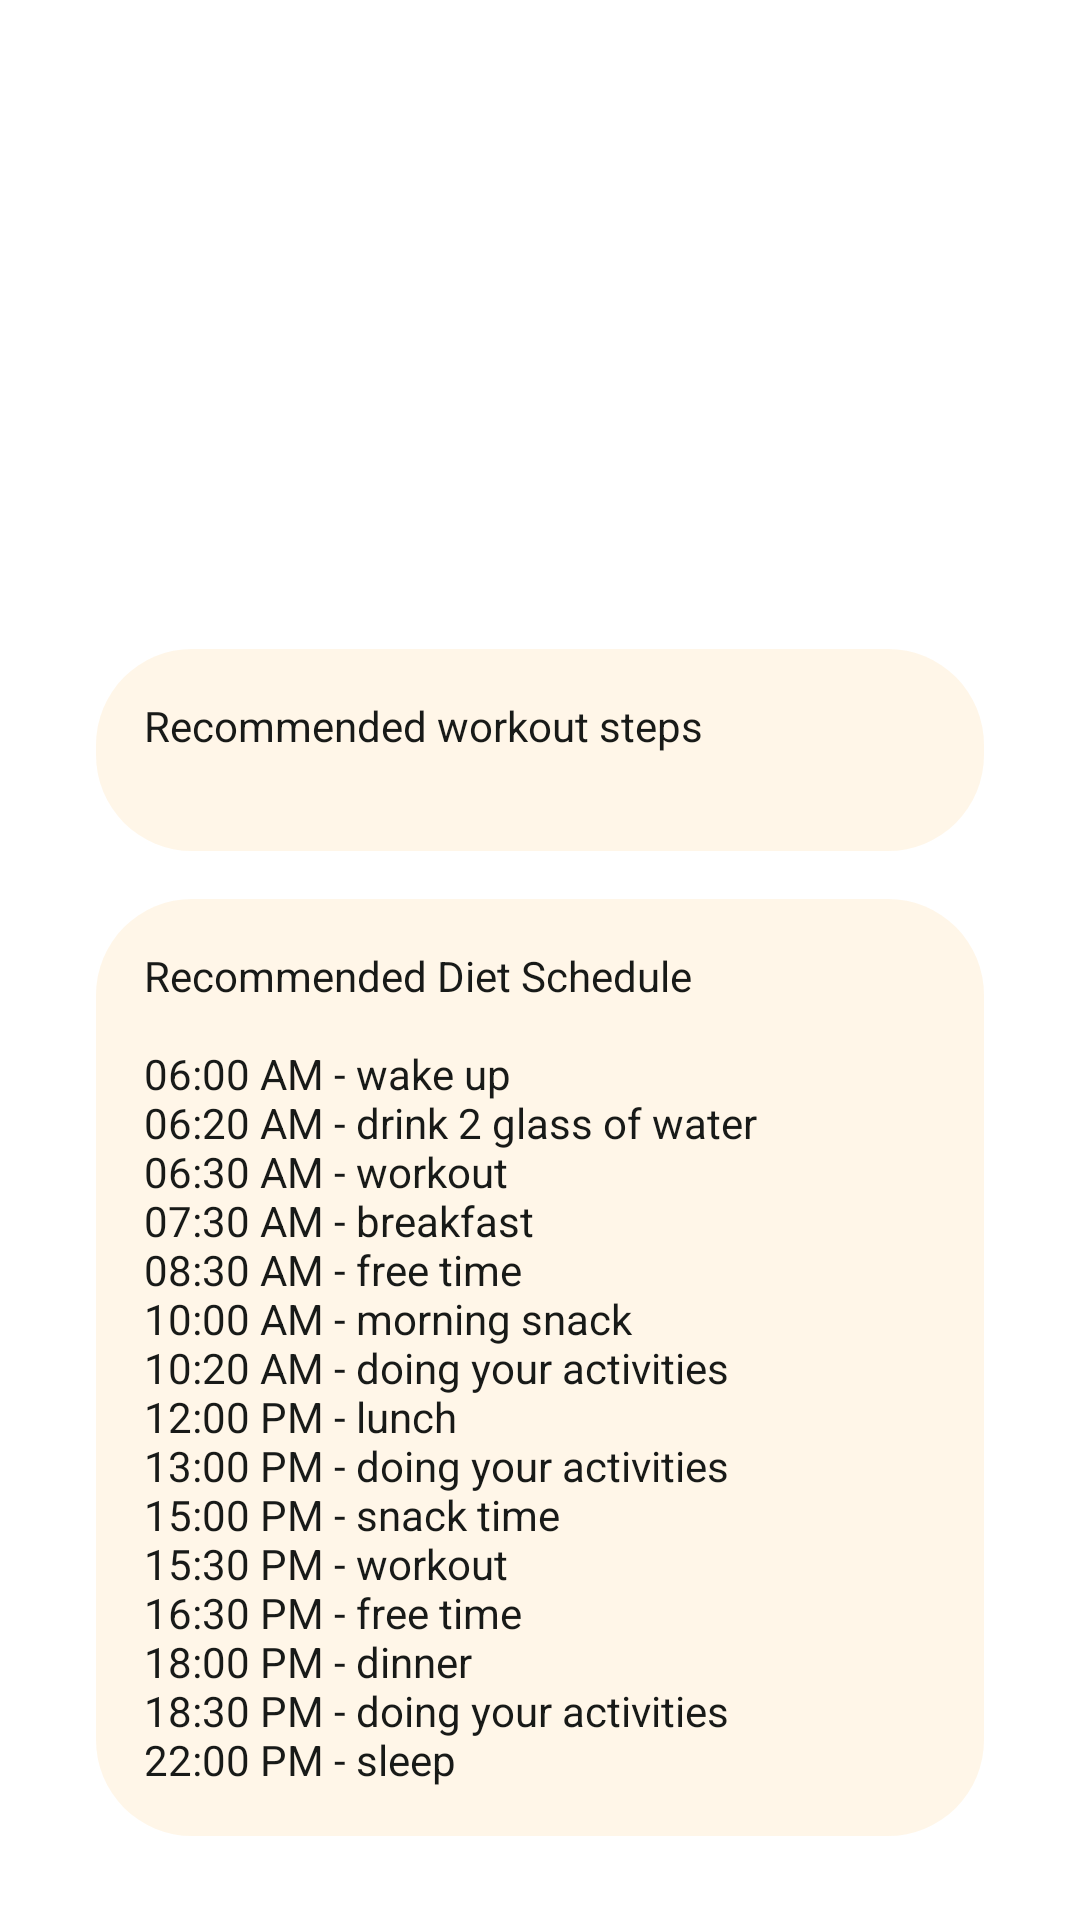

Produce the Android XML layout that renders to this screen, including the resource entries it uses.
<!-- AndroidManifest.xml: application theme Theme.SeHealthy -->
<!-- res/layout/activity_detail_diet.xml -->
<?xml version="1.0" encoding="utf-8"?>
<ScrollView xmlns:app="http://schemas.android.com/apk/res-auto"
    xmlns:tools="http://schemas.android.com/tools"
    android:layout_width="match_parent"
    android:layout_height="match_parent"
    android:fillViewport="true"
    android:layout_marginBottom="16dp"
    xmlns:android="http://schemas.android.com/apk/res/android">

    <androidx.constraintlayout.widget.ConstraintLayout
        android:layout_width="match_parent"
        android:layout_height="match_parent"
        tools:context=".DetailDietActivity">

        <androidx.constraintlayout.widget.Guideline
            android:id="@+id/guideline7"
            android:layout_width="wrap_content"
            android:layout_height="wrap_content"
            android:orientation="vertical"
            app:layout_constraintGuide_begin="205dp" />

        <TextView
            android:id="@+id/tv_day"
            android:layout_width="0dp"
            android:layout_height="wrap_content"
            android:layout_marginStart="32dp"
            android:layout_marginTop="32dp"
            android:layout_marginEnd="32dp"
            android:textColor="?android:textColorPrimary"
            android:textSize="34sp"
            app:layout_constraintEnd_toStartOf="@+id/guideline7"
            app:layout_constraintHorizontal_bias="0.0"
            app:layout_constraintStart_toStartOf="parent"
            app:layout_constraintTop_toBottomOf="@+id/toolbar_detail" />

        <TextView
            android:id="@+id/tv_desc"
            android:layout_width="0dp"
            android:layout_height="wrap_content"
            android:layout_marginStart="32dp"
            android:layout_marginTop="24dp"
            android:layout_marginEnd="32dp"
            app:layout_constraintEnd_toEndOf="parent"
            app:layout_constraintHorizontal_bias="0.0"
            app:layout_constraintStart_toStartOf="parent"
            app:layout_constraintTop_toBottomOf="@+id/tv_day" />

        <androidx.recyclerview.widget.RecyclerView
            android:id="@+id/rv_diet_plan"
            android:layout_width="0dp"
            android:layout_height="wrap_content"
            android:layout_marginStart="32dp"
            android:layout_marginTop="24dp"
            android:layout_marginEnd="32dp"
            app:layout_constraintEnd_toEndOf="parent"
            app:layout_constraintStart_toStartOf="parent"
            app:layout_constraintTop_toBottomOf="@+id/tv_desc" />

        <androidx.appcompat.widget.Toolbar
            android:id="@+id/toolbar_detail"
            android:layout_width="409dp"
            android:layout_height="wrap_content"
            android:background="@android:color/transparent"
            android:elevation="0dp"
            android:minHeight="?attr/actionBarSize"
            android:theme="?attr/actionBarTheme"
            app:layout_constraintEnd_toEndOf="parent"
            app:layout_constraintStart_toStartOf="parent"
            app:layout_constraintTop_toTopOf="parent" />

        <TextView
            android:id="@+id/tv_workout"
            android:layout_width="0dp"
            android:layout_height="wrap_content"
            android:layout_marginStart="32dp"
            android:layout_marginTop="16dp"
            android:layout_marginEnd="32dp"
            android:text="@string/recommended_workout"
            android:textColor="?android:textColorPrimary"
            android:background="@drawable/rounded_rectangle_semi_transparet"
            android:padding="16dp"
            app:layout_constraintEnd_toEndOf="parent"
            app:layout_constraintStart_toStartOf="parent"
            app:layout_constraintTop_toBottomOf="@+id/rv_diet_plan" />

        <TextView
            android:id="@+id/textView"
            android:layout_width="0dp"
            android:layout_height="wrap_content"
            android:layout_marginStart="32dp"
            android:layout_marginTop="16dp"
            android:layout_marginEnd="32dp"
            android:text="@string/recommended_schedule"
            android:textColor="?android:textColorPrimary"
            android:background="@drawable/rounded_rectangle_semi_transparet"
            android:padding="16dp"
            app:layout_constraintEnd_toEndOf="parent"
            app:layout_constraintStart_toStartOf="parent"
            app:layout_constraintTop_toBottomOf="@+id/tv_workout" />
    </androidx.constraintlayout.widget.ConstraintLayout>
</ScrollView>
<!-- resources referenced by this layout -->
<resources>
  <!-- drawable rounded_rectangle_semi_transparet (drawable) -->
  <?xml version="1.0" encoding="utf-8"?>
  <shape xmlns:android="http://schemas.android.com/apk/res/android"
      android:shape="rectangle">
  
      <solid android:color="@color/primary_semi_transparent"/>
      <corners android:radius="32dp"/>
  </shape>
  <string name="recommended_schedule">Recommended Diet Schedule\n\n06:00 AM - wake up\n06:20 AM - drink 2 glass of water\n06:30 AM - workout\n07:30 AM - breakfast\n08:30 AM - free time\n10:00 AM - morning snack\n10:20 AM - doing your activities\n12:00 PM - lunch\n13:00 PM - doing your activities\n15:00 PM - snack time\n15:30 PM - workout\n16:30 PM - free time\n18:00 PM - dinner\n18:30 PM - doing your activities\n22:00 PM - sleep</string>
  <string name="recommended_workout">Recommended workout steps\n</string>
  <style name="Theme.SeHealthy" parent="Theme.MaterialComponents.DayNight.NoActionBar">
          
          <item name="colorPrimary">@color/primary</item>
          <item name="colorPrimaryVariant">@color/primary_dark</item>
          <item name="colorOnPrimary">@color/white</item>
          
          <item name="colorSecondary">@color/teal_200</item>
          <item name="colorSecondaryVariant">@color/teal_700</item>
          <item name="colorOnSecondary">@color/black</item>
          
          <item name="android:statusBarColor" tools:targetApi="l">?attr/colorPrimaryVariant</item>
          
          <item name="android:textColorPrimary">@color/black</item>
      </style>
  <color name="primary_semi_transparent">#1Af9a825</color>
  <color name="primary">#f9a825</color>
  <color name="primary_dark">#c17900</color>
  <color name="white">#FBFAF5</color>
  <color name="teal_200">#FF03DAC5</color>
  <color name="teal_700">#FF018786</color>
  <color name="black">#181A18 </color>
</resources>
